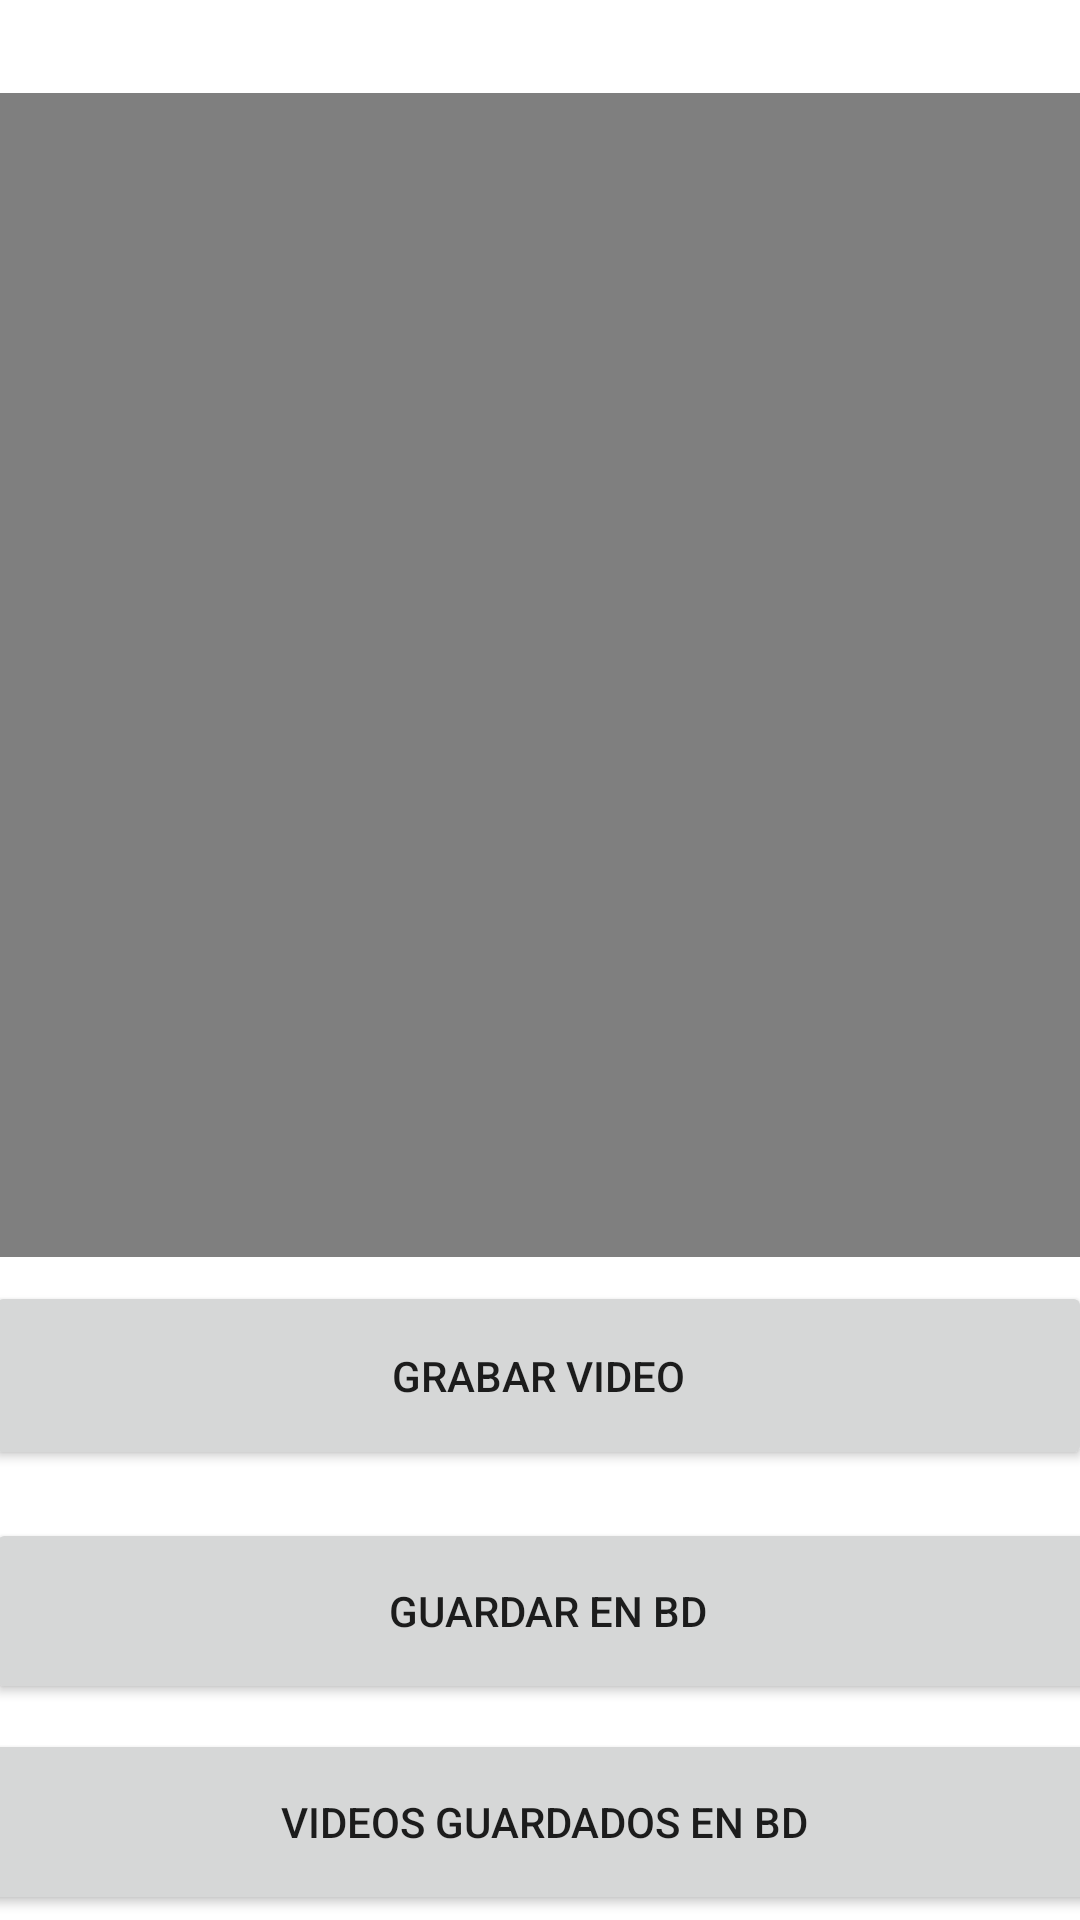

Write the Android layout XML for this screen, with the resource values it uses.
<!-- AndroidManifest.xml: application theme Theme.Ejercicio21 -->
<!-- res/layout/activity_main.xml -->
<?xml version="1.0" encoding="utf-8"?>
<androidx.constraintlayout.widget.ConstraintLayout xmlns:android="http://schemas.android.com/apk/res/android"
    xmlns:app="http://schemas.android.com/apk/res-auto"
    xmlns:tools="http://schemas.android.com/tools"
    android:layout_width="match_parent"
    android:layout_height="match_parent"
    tools:context=".MainActivity">

    <VideoView
        android:id="@+id/videoView"
        android:layout_width="360dp"
        android:layout_height="388dp"
        android:layout_marginStart="21dp"
        android:layout_marginTop="31dp"
        android:layout_marginEnd="22dp"
        app:layout_constraintEnd_toEndOf="parent"
        app:layout_constraintStart_toStartOf="parent"
        app:layout_constraintTop_toTopOf="parent" />

    <Button
        android:id="@+id/btngrabar"
        android:layout_width="369dp"
        android:layout_height="63dp"
        android:layout_marginStart="94dp"
        android:layout_marginTop="8dp"
        android:layout_marginEnd="95dp"
        android:text="Grabar Video"
        app:layout_constraintEnd_toEndOf="parent"
        app:layout_constraintHorizontal_bias="0.503"
        app:layout_constraintStart_toStartOf="parent"
        app:layout_constraintTop_toBottomOf="@+id/videoView" />

    <Button
        android:id="@+id/btnguardar"
        android:layout_width="375dp"
        android:layout_height="62dp"
        android:layout_marginStart="95dp"
        android:layout_marginTop="16dp"
        android:layout_marginEnd="100dp"
        android:text="GUARDAR EN BD"
        app:layout_constraintEnd_toEndOf="parent"
        app:layout_constraintHorizontal_bias="0.477"
        app:layout_constraintStart_toStartOf="parent"
        app:layout_constraintTop_toBottomOf="@+id/btngrabar" />

    <Button
        android:id="@+id/btnlista"
        android:layout_width="375dp"
        android:layout_height="62dp"
        android:layout_marginStart="95dp"
        android:layout_marginTop="8dp"
        android:layout_marginEnd="100dp"
        android:text="VIDEOS GUARDADOS EN BD"
        app:layout_constraintBottom_toBottomOf="parent"
        app:layout_constraintEnd_toEndOf="parent"
        app:layout_constraintHorizontal_bias="0.484"
        app:layout_constraintStart_toStartOf="parent"
        app:layout_constraintTop_toBottomOf="@+id/btnguardar"
        app:layout_constraintVertical_bias="0.096" />

</androidx.constraintlayout.widget.ConstraintLayout>
<!-- resources referenced by this layout -->
<resources>
  <style name="Theme.Ejercicio21" parent="Theme.MaterialComponents.DayNight.DarkActionBar">
          
          <item name="colorPrimary">@color/purple_500</item>
          <item name="colorPrimaryVariant">@color/purple_700</item>
          <item name="colorOnPrimary">@color/white</item>
          
          <item name="colorSecondary">@color/teal_200</item>
          <item name="colorSecondaryVariant">@color/teal_700</item>
          <item name="colorOnSecondary">@color/black</item>
          
          <item name="android:statusBarColor" tools:targetApi="l">?attr/colorPrimaryVariant</item>
          
      </style>
  <!-- not gathered from this repository: default colours our renderer supplied (Android Studio template values) -->
  <color name="purple_500">#FF6200EE</color>
  <color name="purple_700">#FF3700B3</color>
  <color name="teal_200">#FF03DAC5</color>
  <color name="teal_700">#FF018786</color>
  <color name="black">#FF000000</color>
  <color name="white">#FFFFFFFF</color>
</resources>
